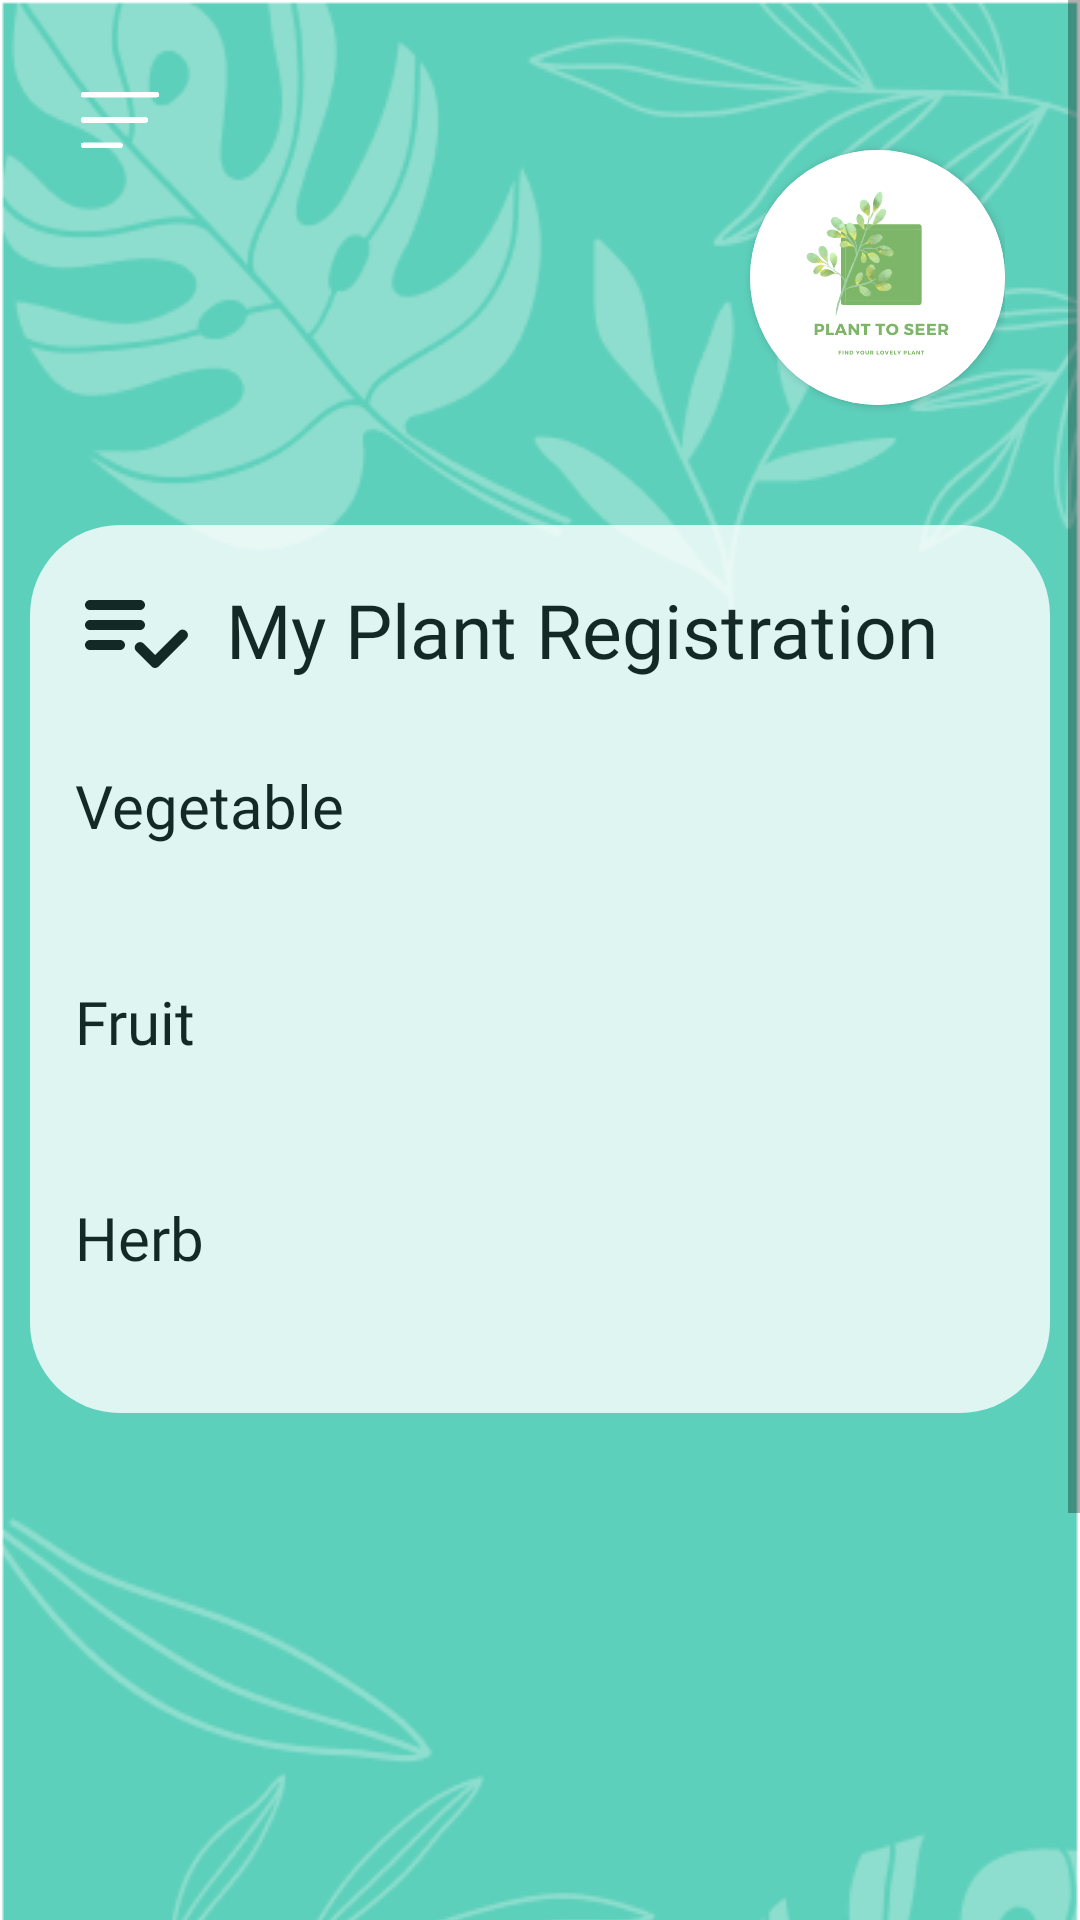

Android layout source for this screen:
<!-- AndroidManifest.xml: application theme AppTheme -->
<!-- res/layout/fragment_profile.xml -->
<?xml version="1.0" encoding="utf-8"?>
<ScrollView xmlns:android="http://schemas.android.com/apk/res/android"
    xmlns:tools="http://schemas.android.com/tools"
    android:layout_width="match_parent"
    android:layout_height="match_parent"
    xmlns:app="http://schemas.android.com/apk/res-auto"
    tools:context=".ProfileFragment">

    <LinearLayout
        android:layout_width="match_parent"
        android:layout_height="match_parent"
        android:orientation="vertical"
        android:background="@drawable/mainbg"
        android:padding="10dp">
        <LinearLayout
            android:layout_width="match_parent"
            android:layout_height="135dp"
            android:layout_margin="15dp"
            android:orientation="horizontal"
            android:gravity="center_vertical">

            <LinearLayout
                android:layout_width="200dp"
                android:layout_height="match_parent"
                android:orientation="vertical">

                <ImageView
                    android:layout_width="30dp"
                    android:layout_height="30dp"
                    android:id="@+id/profile_list_icon"
                    android:src="@drawable/icon_list"/>

                <TextView
                    android:id="@+id/profile_user_name"
                    android:layout_width="wrap_content"
                    android:layout_height="match_parent"
                    android:layout_marginTop="20dp"
                    android:textColor="@color/white"
                    android:fontFamily="@font/font_family"
                    android:gravity="center_vertical"
                    android:textSize="23dp"/>
            </LinearLayout>

            <View
                android:layout_width="0dp"
                android:layout_height="0dp"
                android:layout_weight="1"
                />

            <androidx.cardview.widget.CardView
                android:layout_width="wrap_content"
                android:layout_height="wrap_content"
                app:cardCornerRadius="50dp">
                <ImageView
                    android:layout_width="85dp"
                    android:layout_height="85dp"
                    android:id="@+id/profile_picture"
                    android:src="@drawable/logo"
                    android:scaleType="centerCrop"/>
            </androidx.cardview.widget.CardView>

        </LinearLayout>

        <LinearLayout
            android:layout_width="match_parent"
            android:layout_height="wrap_content"
            android:orientation="vertical"
            android:alpha="0.8"
            android:padding="15dp"
            android:background="@drawable/rounded_all_border_linearlayout">

            <LinearLayout
                android:layout_width="match_parent"
                android:layout_height="wrap_content"
                android:orientation="horizontal"
                android:layout_marginBottom="20dp"
                android:gravity="center_vertical">

                <ImageView
                    android:layout_width="wrap_content"
                    android:layout_height="wrap_content"
                    android:minWidth="40dp"
                    android:minHeight="40dp"
                    android:layout_marginRight="10dp"
                    app:srcCompat="@drawable/ic_round_playlist_add_check_24"
                    android:scaleType="fitCenter"/>

                <TextView
                    android:layout_width="wrap_content"
                    android:layout_height="wrap_content"
                    android:textSize="25dp"
                    android:gravity="center"
                    android:textColor="@color/black"
                    android:fontFamily="@font/font_family"
                    android:text="@string/profile_fragment_topic"/>
            </LinearLayout>

            
            <LinearLayout
                android:id="@+id/profile_linear_vegetable"
                android:layout_width="match_parent"
                android:layout_height="wrap_content"
                android:layout_marginTop="5dp"
                android:layout_marginBottom="15dp"
                android:orientation="vertical">

                <TextView
                    android:layout_width="wrap_content"
                    android:layout_height="wrap_content"
                    android:textSize="20dp"
                    android:layout_marginBottom="15dp"
                    android:textColor="@color/black"
                    android:fontFamily="@font/font_family"
                    android:text="@string/home_fragment_vegetable"/>

                <androidx.recyclerview.widget.RecyclerView
                    android:id="@+id/profile_vegetable_recycle"
                    android:layout_width="match_parent"
                    android:layout_height="match_parent"/>


            </LinearLayout>

            
            <LinearLayout
                android:id="@+id/profile_linear_fruit"
                android:layout_width="match_parent"
                android:layout_height="wrap_content"
                android:layout_marginTop="15dp"
                android:layout_marginBottom="15dp"
                android:orientation="vertical">

                <TextView
                    android:layout_width="wrap_content"
                    android:layout_height="wrap_content"
                    android:textSize="20dp"
                    android:layout_marginBottom="15dp"
                    android:textColor="@color/black"
                    android:fontFamily="@font/font_family"
                    android:text="@string/home_fragment_fruit"/>

                <androidx.recyclerview.widget.RecyclerView
                    android:id="@+id/profile_fruit_recycle"
                    android:layout_width="match_parent"
                    android:layout_height="match_parent"/>

            </LinearLayout>

            
            <LinearLayout
                android:id="@+id/profile_linear_herb"
                android:layout_width="match_parent"
                android:layout_height="wrap_content"
                android:layout_marginTop="15dp"
                android:layout_marginBottom="15dp"
                android:orientation="vertical">

                <TextView
                    android:layout_width="wrap_content"
                    android:layout_height="wrap_content"
                    android:textSize="20dp"
                    android:layout_marginBottom="15dp"
                    android:textColor="@color/black"
                    android:fontFamily="@font/font_family"
                    android:text="@string/home_fragment_herb"/>

                <androidx.recyclerview.widget.RecyclerView
                    android:id="@+id/profile_herb_recycle"
                    android:layout_width="match_parent"
                    android:layout_height="match_parent"/>

            </LinearLayout>

        </LinearLayout>

    </LinearLayout>

</ScrollView>
<!-- resources referenced by this layout -->
<resources>
  <color name="black">#FF000000</color>
  <color name="white">#FFFFFFFF</color>
  <!-- drawable ic_round_playlist_add_check_24 (drawable) -->
  <vector xmlns:android="http://schemas.android.com/apk/res/android"
      android:width="24dp"
      android:height="24dp"
      android:viewportWidth="24"
      android:viewportHeight="24"
      android:tint="@color/black">
    <path
        android:fillColor="@android:color/white"
        android:pathData="M13,10L3,10c-0.55,0 -1,0.45 -1,1s0.45,1 1,1h10c0.55,0 1,-0.45 1,-1s-0.45,-1 -1,-1zM13,6L3,6c-0.55,0 -1,0.45 -1,1s0.45,1 1,1h10c0.55,0 1,-0.45 1,-1s-0.45,-1 -1,-1zM3,16h6c0.55,0 1,-0.45 1,-1s-0.45,-1 -1,-1L3,14c-0.55,0 -1,0.45 -1,1s0.45,1 1,1zM22.21,12.21l0.09,0.09c0.39,0.39 0.39,1.02 0,1.41l-5.58,5.59c-0.39,0.39 -1.02,0.39 -1.41,0l-3.09,-3.09c-0.39,-0.39 -0.39,-1.02 0,-1.41l0.09,-0.09c0.39,-0.39 1.02,-0.39 1.41,0l2.3,2.3 4.78,-4.79c0.38,-0.4 1.02,-0.4 1.41,-0.01z"/>
  </vector>
  <!-- drawable icon_list: png bitmap (drawable, 1569 bytes) -->
  <!-- drawable logo: png bitmap (drawable, 43469 bytes) -->
  <!-- drawable mainbg: png bitmap (drawable, 47038 bytes) -->
  <!-- drawable rounded_all_border_linearlayout (drawable) -->
  <?xml version="1.0" encoding="utf-8"?>
  <shape xmlns:android="http://schemas.android.com/apk/res/android"
      android:shape="rectangle"   >
  
      <solid
          android:color="@color/white">
      </solid>
  
  
      <padding
          android:left="5dp"
          android:top="5dp"
          android:right="5dp"
          android:bottom="5dp"    >
      </padding>
  
      <corners
          android:topLeftRadius="30dp"
          android:topRightRadius="30dp"
          android:bottomLeftRadius="30dp"
          android:bottomRightRadius="30dp">
      </corners>
  
  </shape>
  <string name="home_fragment_fruit">Fruit</string>
  <string name="home_fragment_herb">Herb</string>
  <string name="home_fragment_vegetable">Vegetable</string>
  <string name="profile_fragment_topic">My Plant Registration</string>
  <style name="AppTheme" parent="@style/Theme.AppCompat.Light.NoActionBar">
          <item name="windowActionBar">false</item>
          <item name="windowNoTitle">true</item>
      </style>
</resources>
